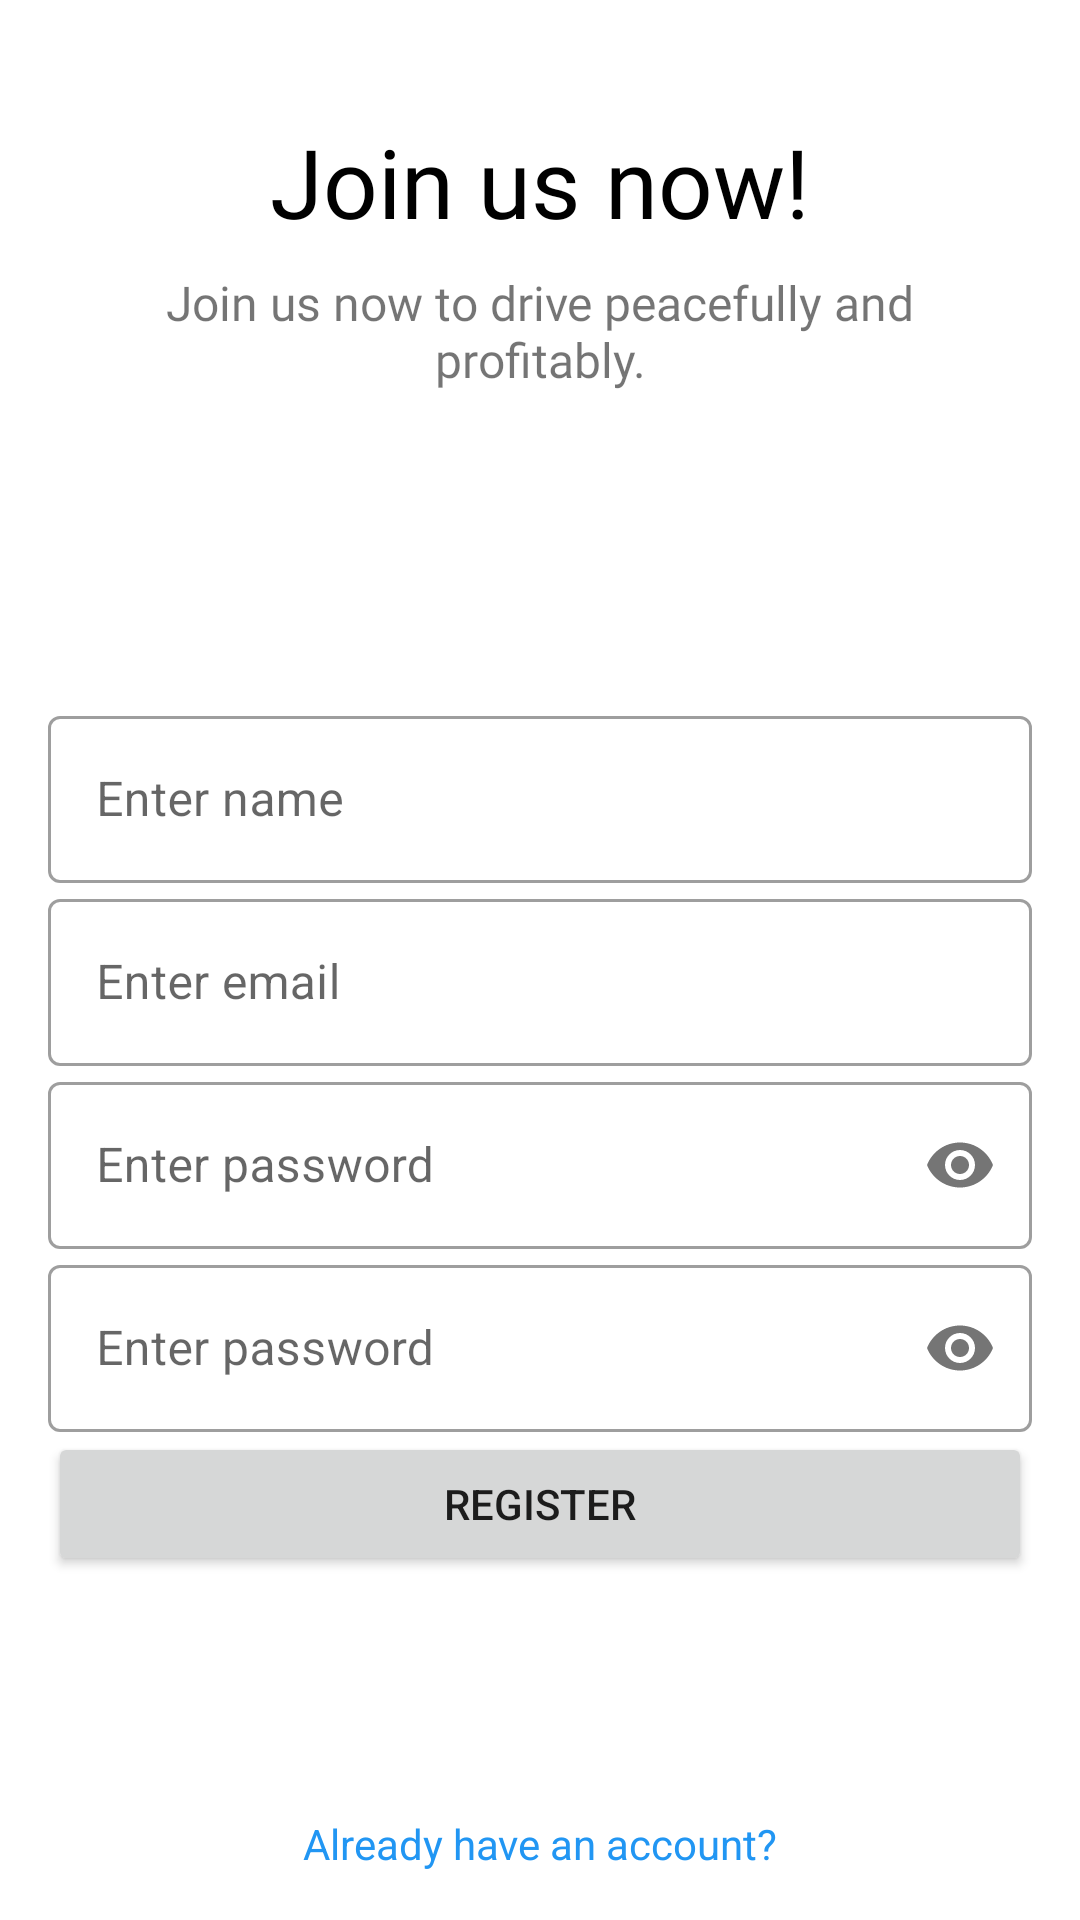

Android layout source for this screen:
<!-- AndroidManifest.xml: application theme Theme.MoveSafe -->
<!-- res/layout/activity_register.xml -->
<?xml version="1.0" encoding="utf-8"?>
<ScrollView xmlns:android="http://schemas.android.com/apk/res/android"
    xmlns:app="http://schemas.android.com/apk/res-auto"
    android:layout_width="match_parent"
    android:layout_height="match_parent"
    android:fillViewport="true">

    <LinearLayout xmlns:tools="http://schemas.android.com/tools"
        android:layout_width="match_parent"
        android:layout_height="match_parent"
        android:orientation="vertical"
        android:padding="16dp"
        tools:context=".activities.RegisterActivity">

        <LinearLayout
            android:layout_width="match_parent"
            android:layout_height="match_parent"
            android:layout_weight="3"
            android:gravity="center"
            android:orientation="vertical">

            <TextView
                android:layout_width="match_parent"
                android:layout_height="wrap_content"
                android:fontFamily="@font/ubuntu_medium"
                android:padding="4dp"
                android:text="Join us now!"
                android:textAlignment="center"
                android:textColor="@color/black"
                android:textSize="32dp" />

            <TextView
                android:layout_width="match_parent"
                android:layout_height="wrap_content"
                android:fontFamily="@font/roboto_medium"
                android:padding="4dp"
                android:text="Join us now to drive peacefully and profitably."
                android:textAlignment="center"
                android:textSize="16sp" />
        </LinearLayout>

        <LinearLayout
            android:layout_width="match_parent"
            android:layout_height="match_parent"
            android:layout_weight="1"
            android:gravity="center"
            android:orientation="vertical">

            <com.google.android.material.textfield.TextInputLayout
                style="@style/Widget.MaterialComponents.TextInputLayout.OutlinedBox"
                android:layout_width="match_parent"
                android:layout_height="wrap_content">

                <com.google.android.material.textfield.TextInputEditText
                    android:id="@+id/registerViewNameEditText"
                    android:layout_width="match_parent"
                    android:layout_height="wrap_content"
                    android:hint="Enter name"
                    android:inputType="textPersonName" />
            </com.google.android.material.textfield.TextInputLayout>

            <com.google.android.material.textfield.TextInputLayout
                style="@style/Widget.MaterialComponents.TextInputLayout.OutlinedBox"
                android:layout_width="match_parent"
                android:layout_height="wrap_content">

                <com.google.android.material.textfield.TextInputEditText
                    android:id="@+id/registerViewEmailEditText"
                    android:layout_width="match_parent"
                    android:layout_height="wrap_content"
                    android:hint="Enter email"
                    android:inputType="textWebEmailAddress" />
            </com.google.android.material.textfield.TextInputLayout>

            <com.google.android.material.textfield.TextInputLayout
                style="@style/Widget.MaterialComponents.TextInputLayout.OutlinedBox"
                android:layout_width="match_parent"
                android:layout_height="wrap_content"
                app:passwordToggleEnabled="true">

                <com.google.android.material.textfield.TextInputEditText
                    android:id="@+id/registerViewPasswordEditText"
                    android:layout_width="match_parent"
                    android:layout_height="wrap_content"
                    android:hint="Enter password"
                    android:inputType="textPassword" />
            </com.google.android.material.textfield.TextInputLayout>

            <com.google.android.material.textfield.TextInputLayout
                style="@style/Widget.MaterialComponents.TextInputLayout.OutlinedBox"
                android:layout_width="match_parent"
                android:layout_height="wrap_content"
                app:passwordToggleEnabled="true">

                <com.google.android.material.textfield.TextInputEditText
                    android:id="@+id/registerViewConfirmPasswordEditText"
                    android:layout_width="match_parent"
                    android:layout_height="wrap_content"
                    android:hint="Enter password"
                    android:inputType="textPassword" />
            </com.google.android.material.textfield.TextInputLayout>

            <Button
                android:id="@+id/registerViewRegisterButton"
                android:layout_width="match_parent"
                android:layout_height="wrap_content"
                android:text="Register" />
        </LinearLayout>

        <TextView
            android:id="@+id/registerViewAlreadyHaveAccountText"
            android:layout_width="match_parent"
            android:layout_height="wrap_content"
            android:clickable="true"
            android:text="Already have an account?"
            android:textAlignment="center"
            android:textColor="?colorPrimary" />
    </LinearLayout>
</ScrollView>
<!-- resources referenced by this layout -->
<resources>
  <style name="Theme.MoveSafe" parent="Theme.MaterialComponents.DayNight.DarkActionBar">
          
          <item name="colorPrimary">#2196F3</item>
          <item name="colorPrimaryVariant">#0B2E53</item>
          <item name="colorOnPrimary">@color/white</item>
          
          <item name="colorSecondary">@color/teal_200</item>
          <item name="colorSecondaryVariant">@color/teal_700</item>
          <item name="colorOnSecondary">@color/black</item>
          
          <item name="android:statusBarColor">?attr/colorPrimaryVariant</item>
          
      </style>
  <!-- not gathered from this repository: default colours our renderer supplied (Android Studio template values) -->
  <color name="teal_200">#FF03DAC5</color>
  <color name="teal_700">#FF018786</color>
  <color name="black">#FF000000</color>
  <color name="white">#FFFFFFFF</color>
</resources>
